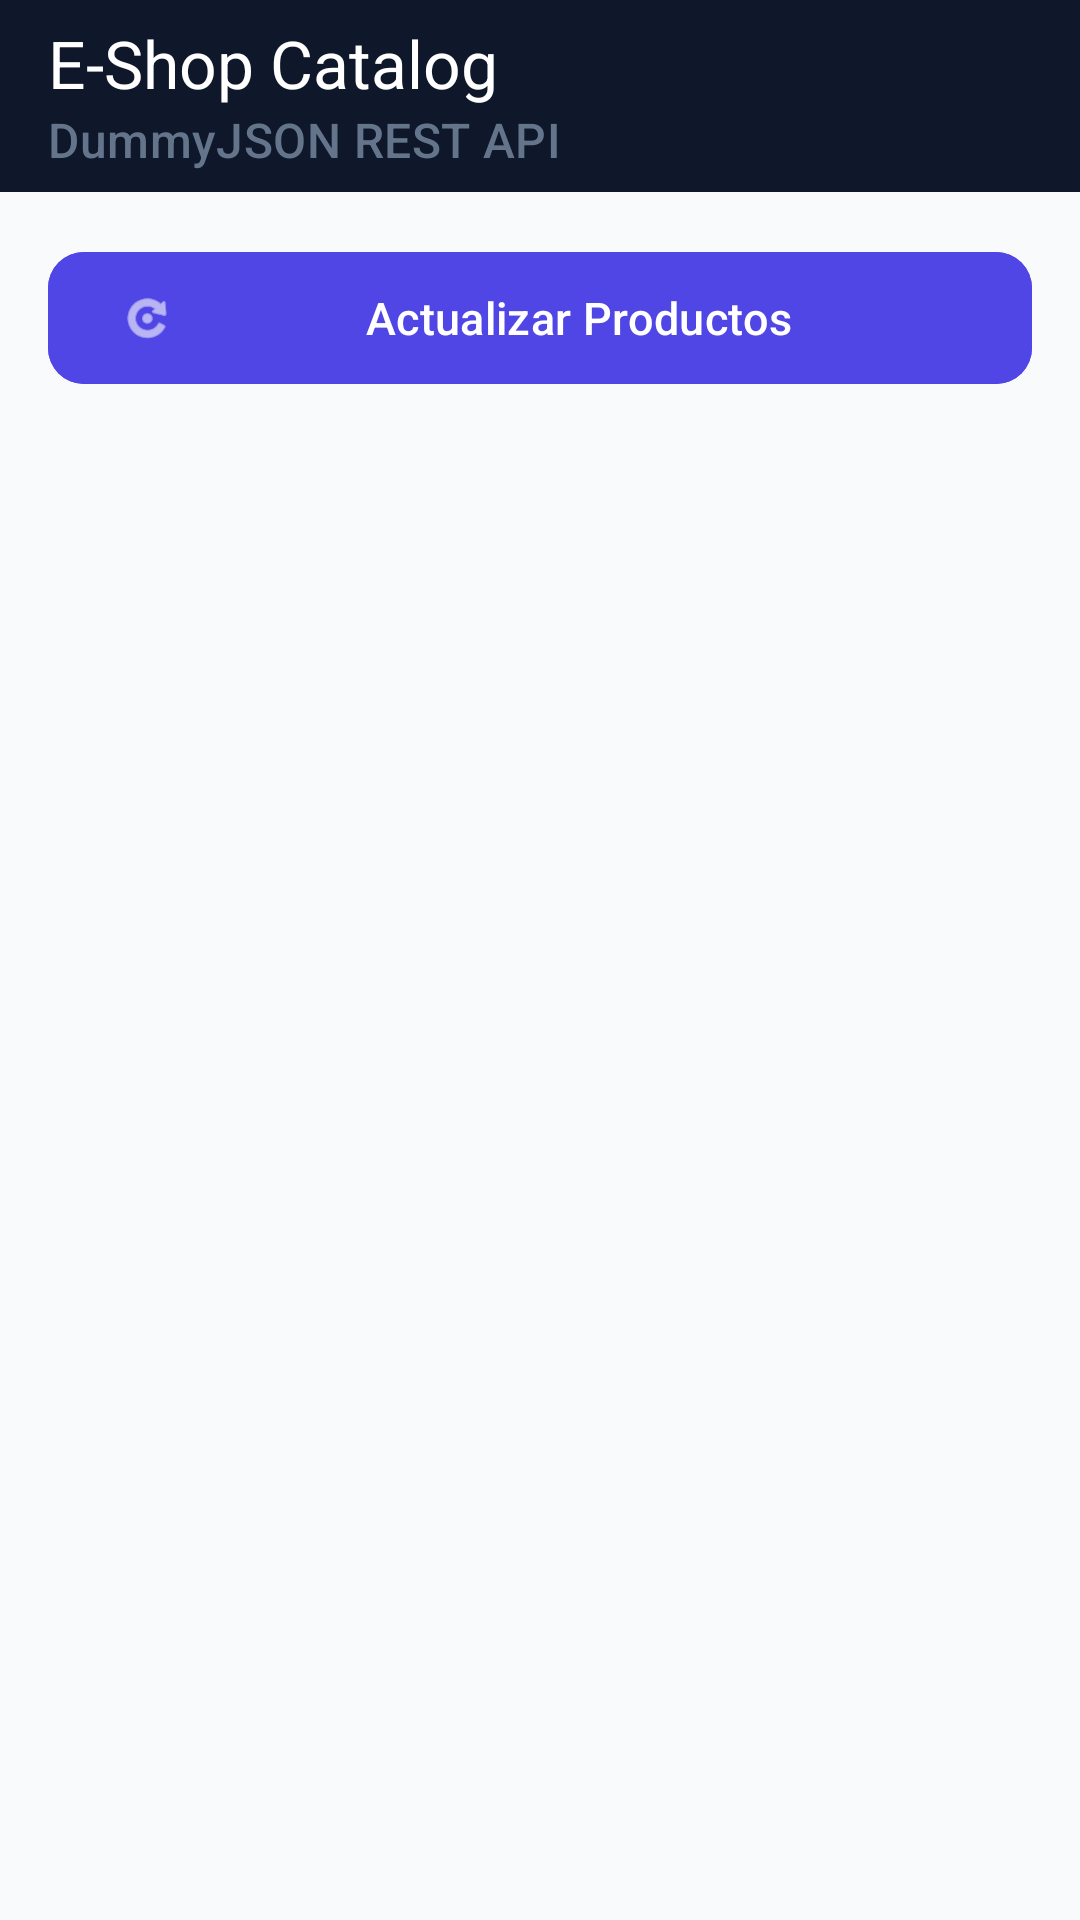

This screen was rendered from an Android layout file. Write that file and the resources it references.
<!-- AndroidManifest.xml: application theme Theme.Examen_3_CONSUMO_APIREST_RETROFIT -->
<!-- res/layout/activity_main.xml -->
<?xml version="1.0" encoding="utf-8"?>
<androidx.constraintlayout.widget.ConstraintLayout xmlns:android="http://schemas.android.com/apk/res/android"
    xmlns:app="http://schemas.android.com/apk/res-auto"
    xmlns:tools="http://schemas.android.com/tools"
    android:id="@+id/main"
    android:layout_width="match_parent"
    android:layout_height="match_parent"
    android:background="@color/surface"
    tools:context=".MainActivity">

    <com.google.android.material.appbar.AppBarLayout
        android:id="@+id/appBarLayout"
        android:layout_width="0dp"
        android:layout_height="wrap_content"
        app:elevation="4dp"
        app:layout_constraintEnd_toEndOf="parent"
        app:layout_constraintStart_toStartOf="parent"
        app:layout_constraintTop_toTopOf="parent">

        <com.google.android.material.appbar.MaterialToolbar
            android:id="@+id/toolbar"
            android:layout_width="match_parent"
            android:layout_height="?attr/actionBarSize"
            android:background="@color/primary"
            app:title="E-Shop Catalog"
            app:titleTextColor="@color/white"
            app:subtitle="DummyJSON REST API"
            app:subtitleTextColor="@color/text_secondary" />

    </com.google.android.material.appbar.AppBarLayout>

    <com.google.android.material.button.MaterialButton
        android:id="@+id/btnFetch"
        style="@style/Widget.Material3.Button"
        android:layout_width="0dp"
        android:layout_height="52dp"
        android:layout_marginHorizontal="16dp"
        android:layout_marginTop="16dp"
        android:backgroundTint="@color/accent"
        android:text="Actualizar Productos"
        android:textSize="15sp"
        app:icon="@android:drawable/ic_menu_rotate"
        app:iconTint="@color/white"
        app:cornerRadius="12dp"
        app:layout_constraintEnd_toEndOf="parent"
        app:layout_constraintStart_toStartOf="parent"
        app:layout_constraintTop_toBottomOf="@id/appBarLayout" />

    <ProgressBar
        android:id="@+id/progressBar"
        android:layout_width="wrap_content"
        android:layout_height="wrap_content"
        android:indeterminateTint="@color/accent"
        android:visibility="gone"
        app:layout_constraintBottom_toBottomOf="parent"
        app:layout_constraintEnd_toEndOf="parent"
        app:layout_constraintStart_toStartOf="parent"
        app:layout_constraintTop_toBottomOf="@id/btnFetch" />

    <TextView
        android:id="@+id/tvError"
        android:layout_width="0dp"
        android:layout_height="wrap_content"
        android:layout_marginHorizontal="24dp"
        android:layout_marginTop="24dp"
        android:background="@drawable/error_bg"
        android:padding="16dp"
        android:textAlignment="center"
        android:textColor="@android:color/holo_red_dark"
        android:textSize="14sp"
        android:visibility="gone"
        app:layout_constraintEnd_toEndOf="parent"
        app:layout_constraintStart_toStartOf="parent"
        app:layout_constraintTop_toBottomOf="@id/btnFetch" />

    <androidx.recyclerview.widget.RecyclerView
        android:id="@+id/recyclerView"
        android:layout_width="0dp"
        android:layout_height="0dp"
        android:layout_marginTop="12dp"
        android:clipToPadding="false"
        android:paddingBottom="24dp"
        app:layout_constraintBottom_toBottomOf="parent"
        app:layout_constraintEnd_toEndOf="parent"
        app:layout_constraintStart_toStartOf="parent"
        app:layout_constraintTop_toBottomOf="@id/btnFetch" />

</androidx.constraintlayout.widget.ConstraintLayout>
<!-- resources referenced by this layout -->
<resources>
  <color name="accent">#4F46E5</color>
  <color name="primary">#0F172A</color>
  <color name="surface">#F8FAFC</color>
  <color name="text_secondary">#64748B</color>
  <color name="white">#FFFFFFFF</color>
  <!-- drawable error_bg (drawable) -->
  <?xml version="1.0" encoding="utf-8"?>
  <shape xmlns:android="http://schemas.android.com/apk/res/android">
      <solid android:color="#FEE2E2"/>
      <stroke android:width="1dp" android:color="#EF4444"/>
      <corners android:radius="12dp"/>
  </shape>
  <style name="Theme.Examen_3_CONSUMO_APIREST_RETROFIT" parent="Base.Theme.Examen_3_CONSUMO_APIREST_RETROFIT" />
  <style name="Base.Theme.Examen_3_CONSUMO_APIREST_RETROFIT" parent="Theme.Material3.DayNight.NoActionBar">
          
          <item name="colorPrimary">@color/primary</item>
          <item name="colorSecondary">@color/accent</item>
          <item name="colorSurface">@color/surface</item>
          <item name="android:windowBackground">@color/surface</item>
      </style>
</resources>
